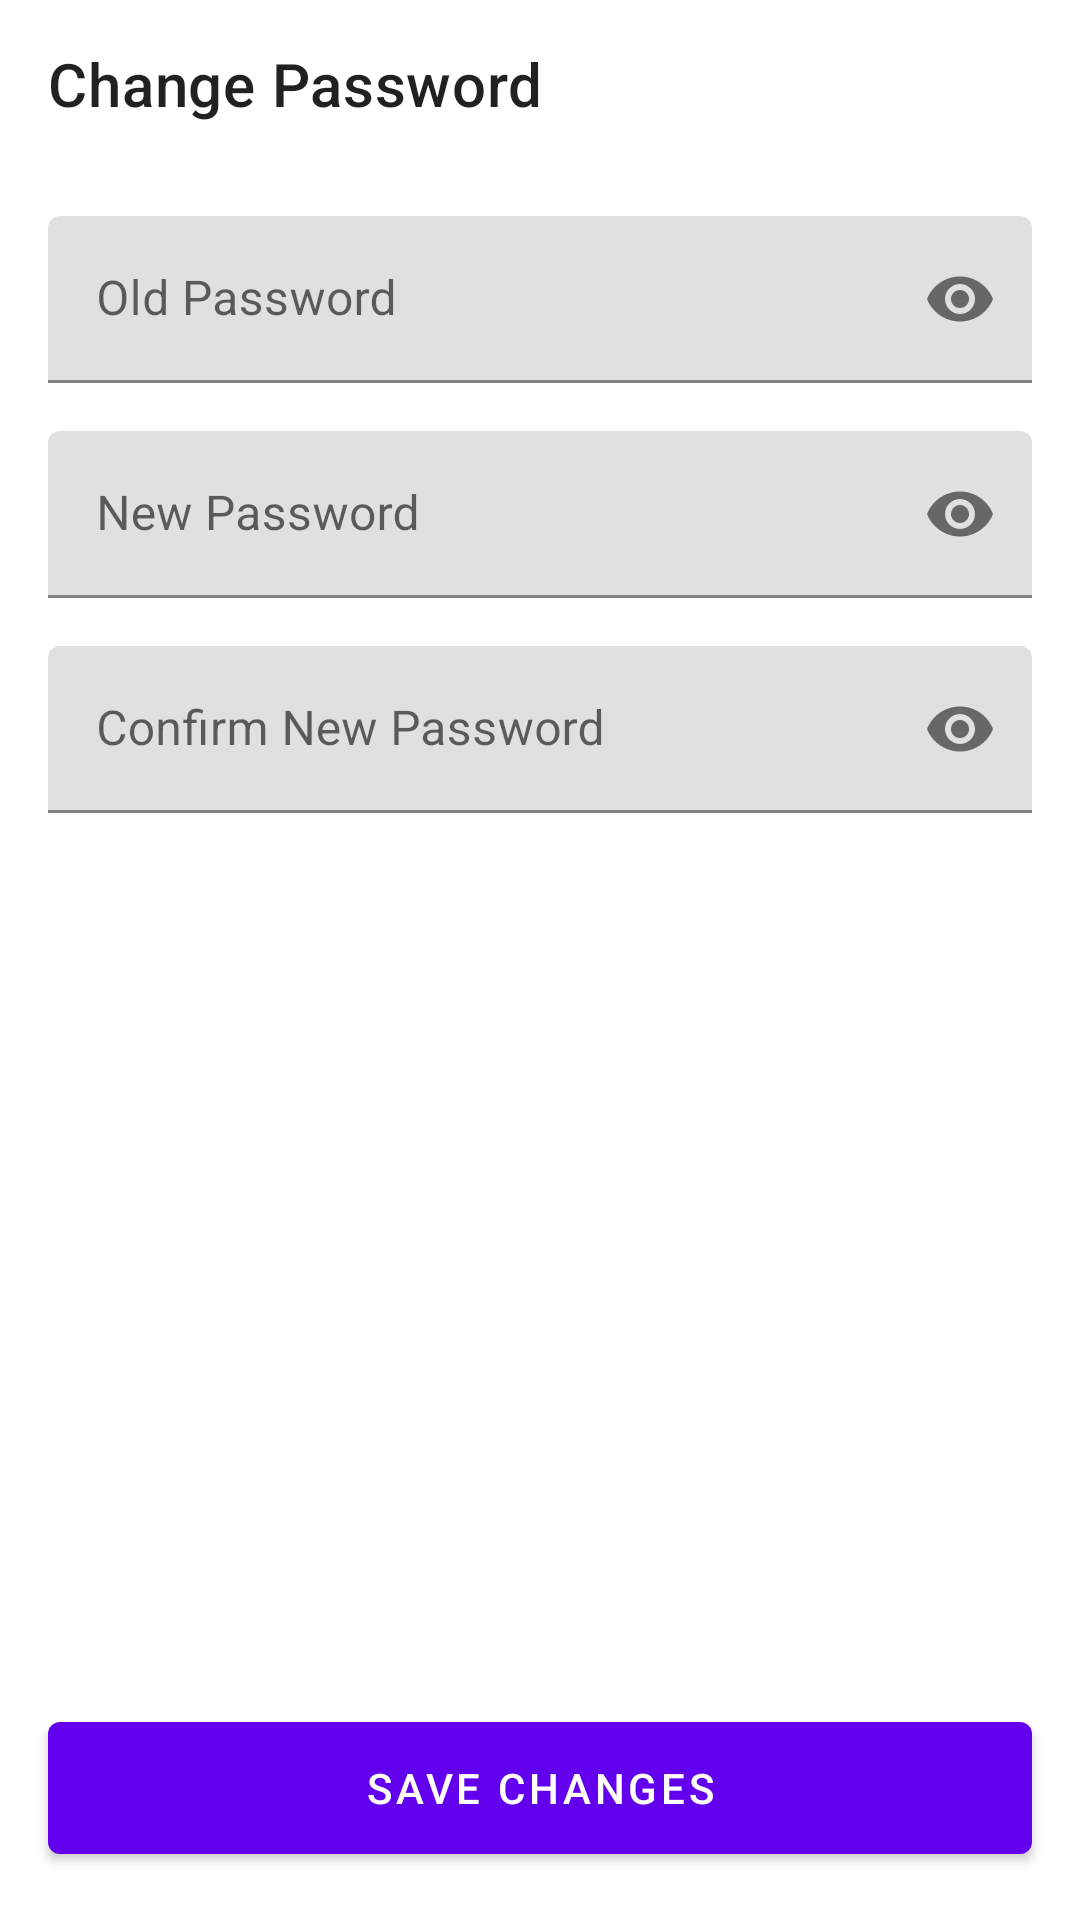

The Android layout XML behind this screen, and the referenced resources:
<!-- AndroidManifest.xml: application theme Theme.SimpleNote -->
<!-- res/layout/fragment_change_password.xml -->
<?xml version="1.0" encoding="utf-8"?>
<LinearLayout xmlns:android="http://schemas.android.com/apk/res/android"
    xmlns:app="http://schemas.android.com/apk/res-auto"
    android:layout_width="match_parent"
    android:layout_height="match_parent"
    android:orientation="vertical">

    <androidx.appcompat.widget.Toolbar
        android:id="@+id/toolbar"
        android:layout_width="match_parent"
        android:layout_height="?attr/actionBarSize"
        app:navigationIcon="@drawable/ic_back"
        app:title="Change Password" />

    <LinearLayout
        android:layout_width="match_parent"
        android:layout_height="0dp"
        android:layout_weight="1"
        android:orientation="vertical"
        android:padding="16dp">

        <com.google.android.material.textfield.TextInputLayout
            android:id="@+id/tilOldPassword"
            android:layout_width="match_parent"
            android:layout_height="wrap_content"
            android:hint="Old Password"
            app:endIconMode="password_toggle">

            <com.google.android.material.textfield.TextInputEditText
                android:id="@+id/etOldPassword"
                android:layout_width="match_parent"
                android:layout_height="wrap_content"
                android:inputType="textPassword" />

        </com.google.android.material.textfield.TextInputLayout>

        <com.google.android.material.textfield.TextInputLayout
            android:id="@+id/tilNewPassword"
            android:layout_width="match_parent"
            android:layout_height="wrap_content"
            android:layout_marginTop="16dp"
            android:hint="New Password"
            app:endIconMode="password_toggle">

            <com.google.android.material.textfield.TextInputEditText
                android:id="@+id/etNewPassword"
                android:layout_width="match_parent"
                android:layout_height="wrap_content"
                android:inputType="textPassword" />

        </com.google.android.material.textfield.TextInputLayout>

        <com.google.android.material.textfield.TextInputLayout
            android:id="@+id/tilConfirmPassword"
            android:layout_width="match_parent"
            android:layout_height="wrap_content"
            android:layout_marginTop="16dp"
            android:hint="Confirm New Password"
            app:endIconMode="password_toggle">

            <com.google.android.material.textfield.TextInputEditText
                android:id="@+id/etConfirmPassword"
                android:layout_width="match_parent"
                android:layout_height="wrap_content"
                android:inputType="textPassword" />

        </com.google.android.material.textfield.TextInputLayout>

    </LinearLayout>

    <ProgressBar
        android:id="@+id/progressBar"
        android:layout_width="wrap_content"
        android:layout_height="wrap_content"
        android:layout_gravity="center"
        android:visibility="gone" />

    <com.google.android.material.button.MaterialButton
        android:id="@+id/btnSave"
        android:layout_width="match_parent"
        android:layout_height="56dp"
        android:layout_margin="16dp"
        android:text="Save Changes" />

</LinearLayout>
<!-- resources referenced by this layout -->
<resources>
  <style name="Theme.SimpleNote" parent="Theme.MaterialComponents.DayNight.NoActionBar">
          
          <item name="colorPrimary">@color/purple_500</item>
          <item name="colorPrimaryVariant">@color/purple_700</item>
          <item name="colorOnPrimary">@color/white</item>
          
          <item name="colorSecondary">@color/teal_200</item>
          <item name="colorSecondaryVariant">@color/teal_700</item>
          <item name="colorOnSecondary">@color/black</item>
          
          <item name="android:statusBarColor">?attr/colorPrimaryVariant</item>
          
      </style>
  <color name="purple_500">#FF6200EE</color>
  <color name="purple_700">#FF3700B3</color>
  <color name="white">#FFFFFFFF</color>
  <color name="teal_200">#FF03DAC5</color>
  <color name="teal_700">#FF018786</color>
  <color name="black">#FF000000</color>
</resources>
